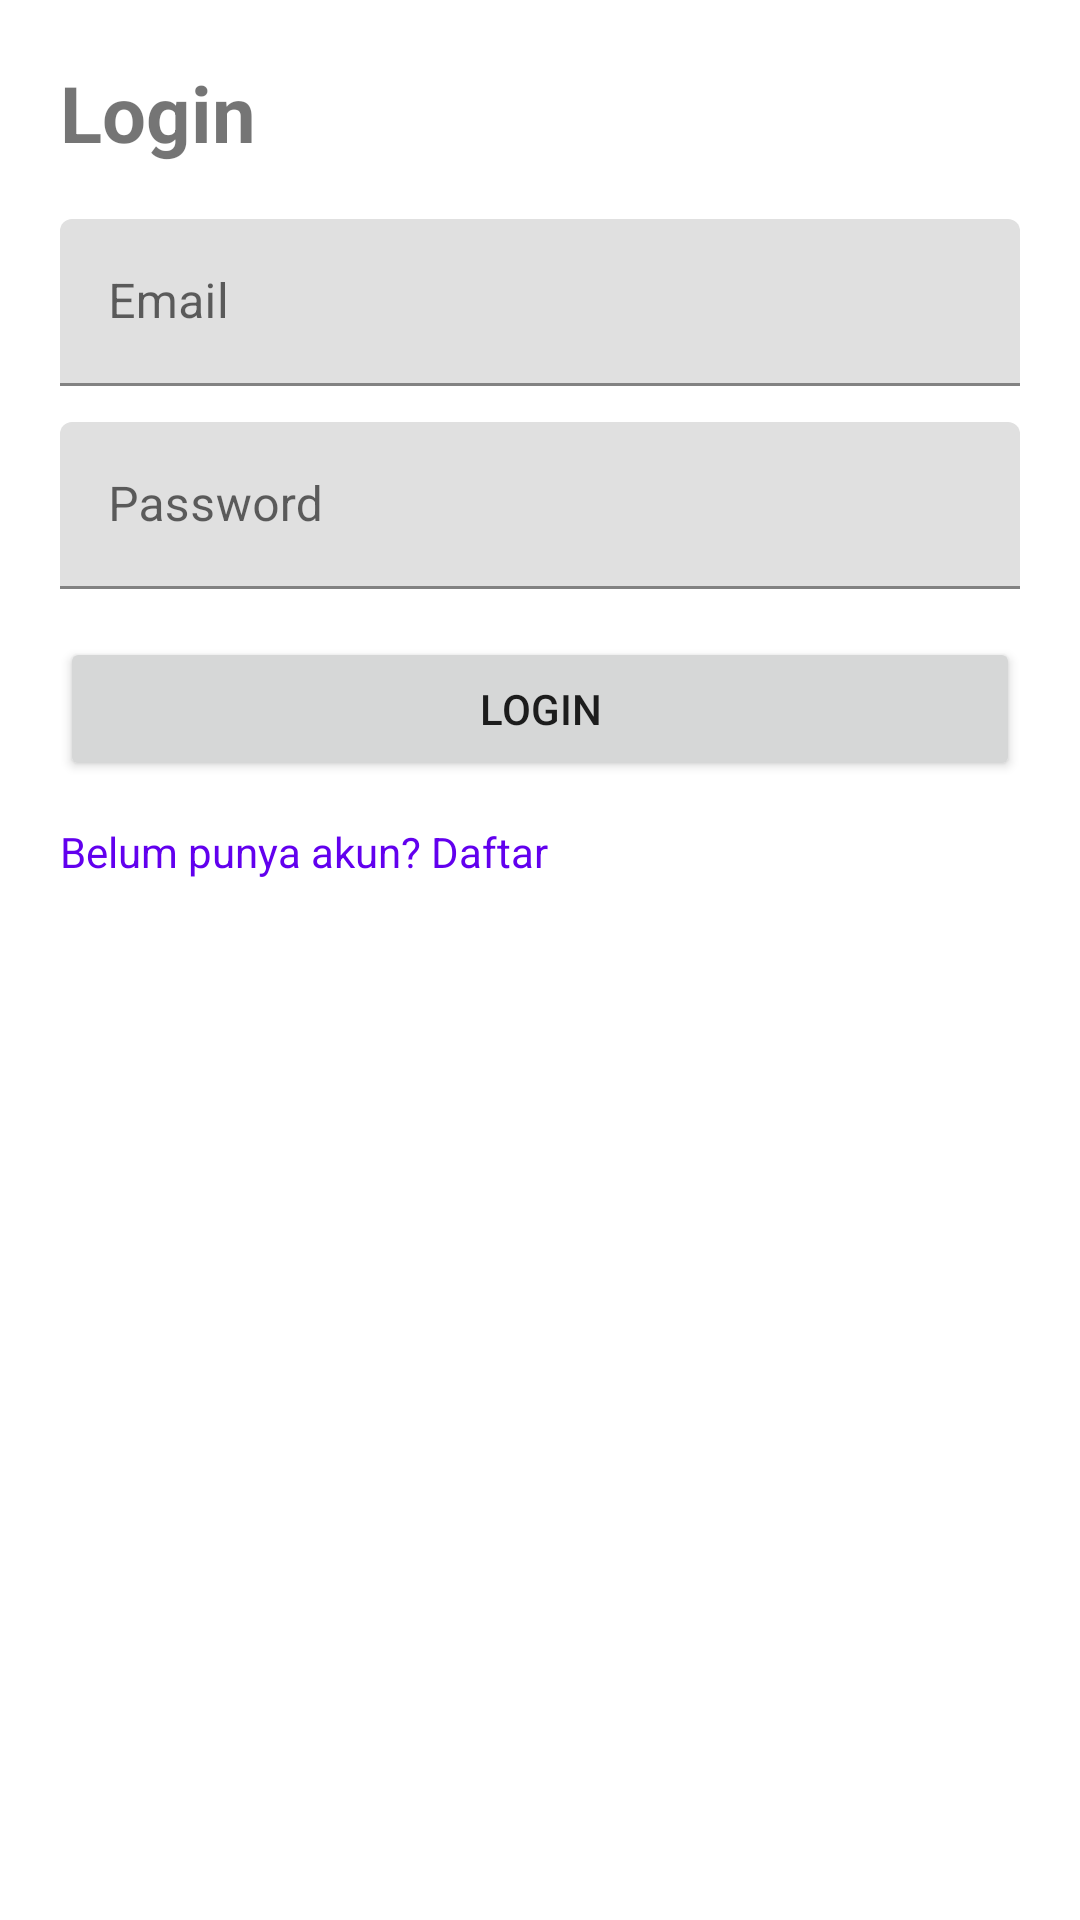

Here is an Android app screen rendered from its layout file. Give the layout XML and the strings, colors and styles it references.
<!-- AndroidManifest.xml: application theme Theme.CodeStream -->
<!-- res/layout/activity_login.xml -->
<androidx.constraintlayout.widget.ConstraintLayout xmlns:android="http://schemas.android.com/apk/res/android"
    xmlns:app="http://schemas.android.com/apk/res-auto"
    android:layout_width="match_parent"
    android:layout_height="match_parent"
    android:padding="20dp">

    <TextView
        android:id="@+id/tvHeader"
        android:layout_width="0dp"
        android:layout_height="wrap_content"
        android:text="Login"
        android:textSize="26sp"
        android:textStyle="bold"
        app:layout_constraintTop_toTopOf="parent"
        app:layout_constraintStart_toStartOf="parent"
        app:layout_constraintEnd_toEndOf="parent" />

    <com.google.android.material.textfield.TextInputLayout
        android:id="@+id/tilEmail"
        android:layout_width="0dp"
        android:layout_height="wrap_content"
        android:layout_marginTop="18dp"
        app:layout_constraintTop_toBottomOf="@id/tvHeader"
        app:layout_constraintStart_toStartOf="parent"
        app:layout_constraintEnd_toEndOf="parent">

        <com.google.android.material.textfield.TextInputEditText
            android:id="@+id/etEmail"
            android:layout_width="match_parent"
            android:layout_height="wrap_content"
            android:hint="Email"
            android:inputType="textEmailAddress" />
    </com.google.android.material.textfield.TextInputLayout>

    <com.google.android.material.textfield.TextInputLayout
        android:id="@+id/tilPassword"
        android:layout_width="0dp"
        android:layout_height="wrap_content"
        android:layout_marginTop="12dp"
        app:layout_constraintTop_toBottomOf="@id/tilEmail"
        app:layout_constraintStart_toStartOf="parent"
        app:layout_constraintEnd_toEndOf="parent">

        <com.google.android.material.textfield.TextInputEditText
            android:id="@+id/etPassword"
            android:layout_width="match_parent"
            android:layout_height="wrap_content"
            android:hint="Password"
            android:inputType="textPassword" />
    </com.google.android.material.textfield.TextInputLayout>

    <Button
        android:id="@+id/btnLogin"
        android:layout_width="0dp"
        android:layout_height="wrap_content"
        android:text="Login"
        android:layout_marginTop="16dp"
        app:layout_constraintTop_toBottomOf="@id/tilPassword"
        app:layout_constraintStart_toStartOf="parent"
        app:layout_constraintEnd_toEndOf="parent" />

    <TextView
        android:id="@+id/tvRegister"
        android:layout_width="wrap_content"
        android:layout_height="wrap_content"
        android:text="Belum punya akun? Daftar"
        android:textColor="@color/purple_500"
        android:layout_marginTop="14dp"
        app:layout_constraintTop_toBottomOf="@id/btnLogin"
        app:layout_constraintStart_toStartOf="parent" />

</androidx.constraintlayout.widget.ConstraintLayout>
<!-- resources referenced by this layout -->
<resources>
  <style name="Theme.CodeStream" parent="Theme.MaterialComponents.DayNight.NoActionBar">
          <item name="colorPrimary">@color/purple_500</item>
          <item name="colorPrimaryVariant">@color/purple_700</item>
          <item name="colorOnPrimary">@color/white</item>
          <item name="colorSecondary">@color/teal_200</item>
          <item name="colorSecondaryVariant">@color/teal_700</item>
          <item name="colorOnSecondary">@color/black</item>
          <item name="android:statusBarColor" tools:targetApi="l">@color/purple_700</item>
      </style>
  <!-- not gathered from this repository: default colours our renderer supplied (Android Studio template values) -->
  <color name="purple_500">#FF6200EE</color>
  <color name="purple_700">#FF3700B3</color>
  <color name="teal_200">#FF03DAC5</color>
  <color name="teal_700">#FF018786</color>
  <color name="black">#FF000000</color>
  <color name="white">#FFFFFFFF</color>
</resources>
